Run: headless pygame with SDL's dummy video driver; simulated clock (each Clock.tick advances the game by its frame time, no real sleeping); random seed 0; keys injected as events and as key.get_pressed() state; mouse plan: one left click at the window centre at the start of phase 2, then a move to the lower-right quarter at the start of phase 3.
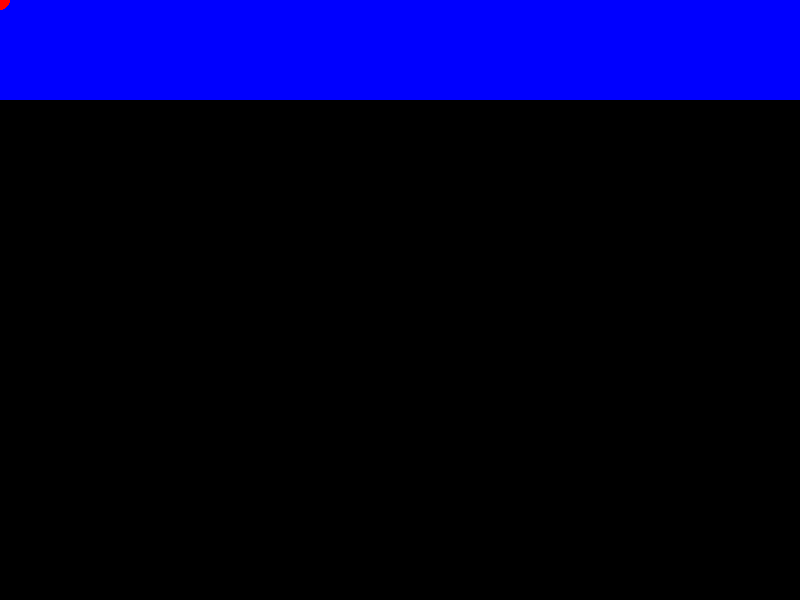
Frame 1 of 4 · flips 1–60 · no input
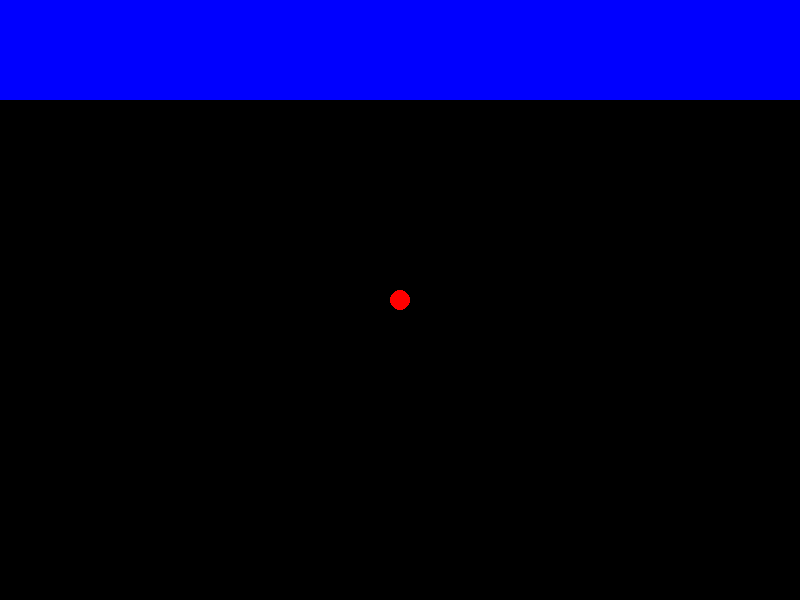
Frame 2 of 4 · flips 61–180 · clicked the window centre · tapped SPACE, RETURN · held RIGHT (→), D
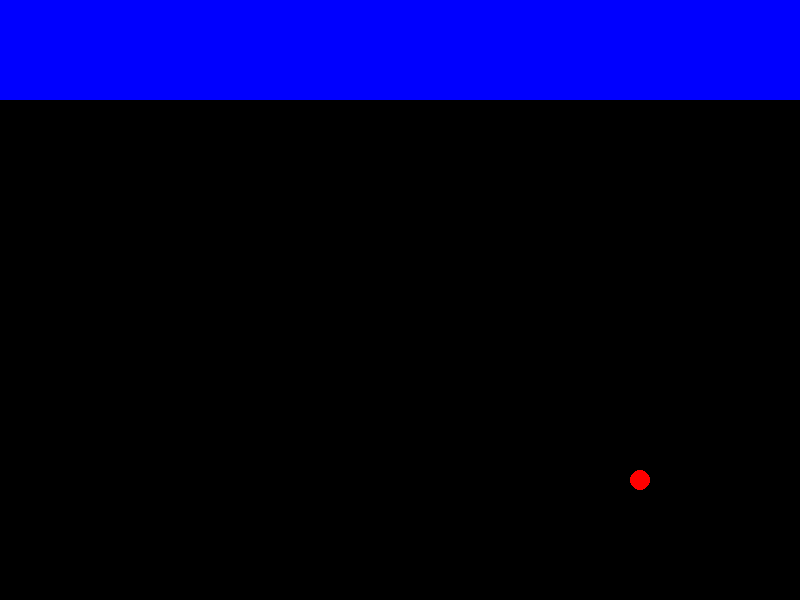
Frame 3 of 4 · flips 181–300 · moved the mouse to the lower-right quarter · held DOWN (↓), S
Frame 4 of 4 · flips 301–420 · held LEFT (←), A, UP (↑), W · screen unchanged from frame 3, image omitted

The pygame program that drew these frames:

import pygame

pygame.init()
screen = pygame.display.set_mode((800, 600))
clock=pygame.time.Clock()
running=True
player_pos = pygame.mouse.get_pos()
dt = 0

while running:
    for event in pygame.event.get():
        if event.type == pygame.QUIT:
            running=False
    screen.fill((0, 0, 0))
    player_pos = pygame.mouse.get_pos()
    col,row = 8,8
    x,y = 0,0
    while y < col*100:
        while x < row*100:
            pygame.draw.rect(screen, "blue", (x,y,100,100), 0)
            pygame.draw.rect(screen, "green", (x+100,y,100,100), 0) 
            x+=100
        y+=100
            

    #pygame.draw.rect(screen, "green", (0,0,100,100), 0)
    #pygame.draw.rect(screen, "blue", (100,0,100,100), 0)
    #pygame.draw.rect(screen, "green", (200,0,100,100), 0)
    #pygame.draw.rect(screen, "blue", (0,100,100,100), 0)
    #pygame.draw.rect(screen, "green", (100,100,100,100), 0)
    #pygame.draw.rect(screen, "blue", (200,200,100,100), 0)

    pygame.draw.circle(screen, "red", player_pos, 10, 0)
    pygame.display.flip()
    dt = clock.tick(60) / 1000



print("hello world")


rows, columns = 8,8
board = [[0]*rows]*columns
print(board)
